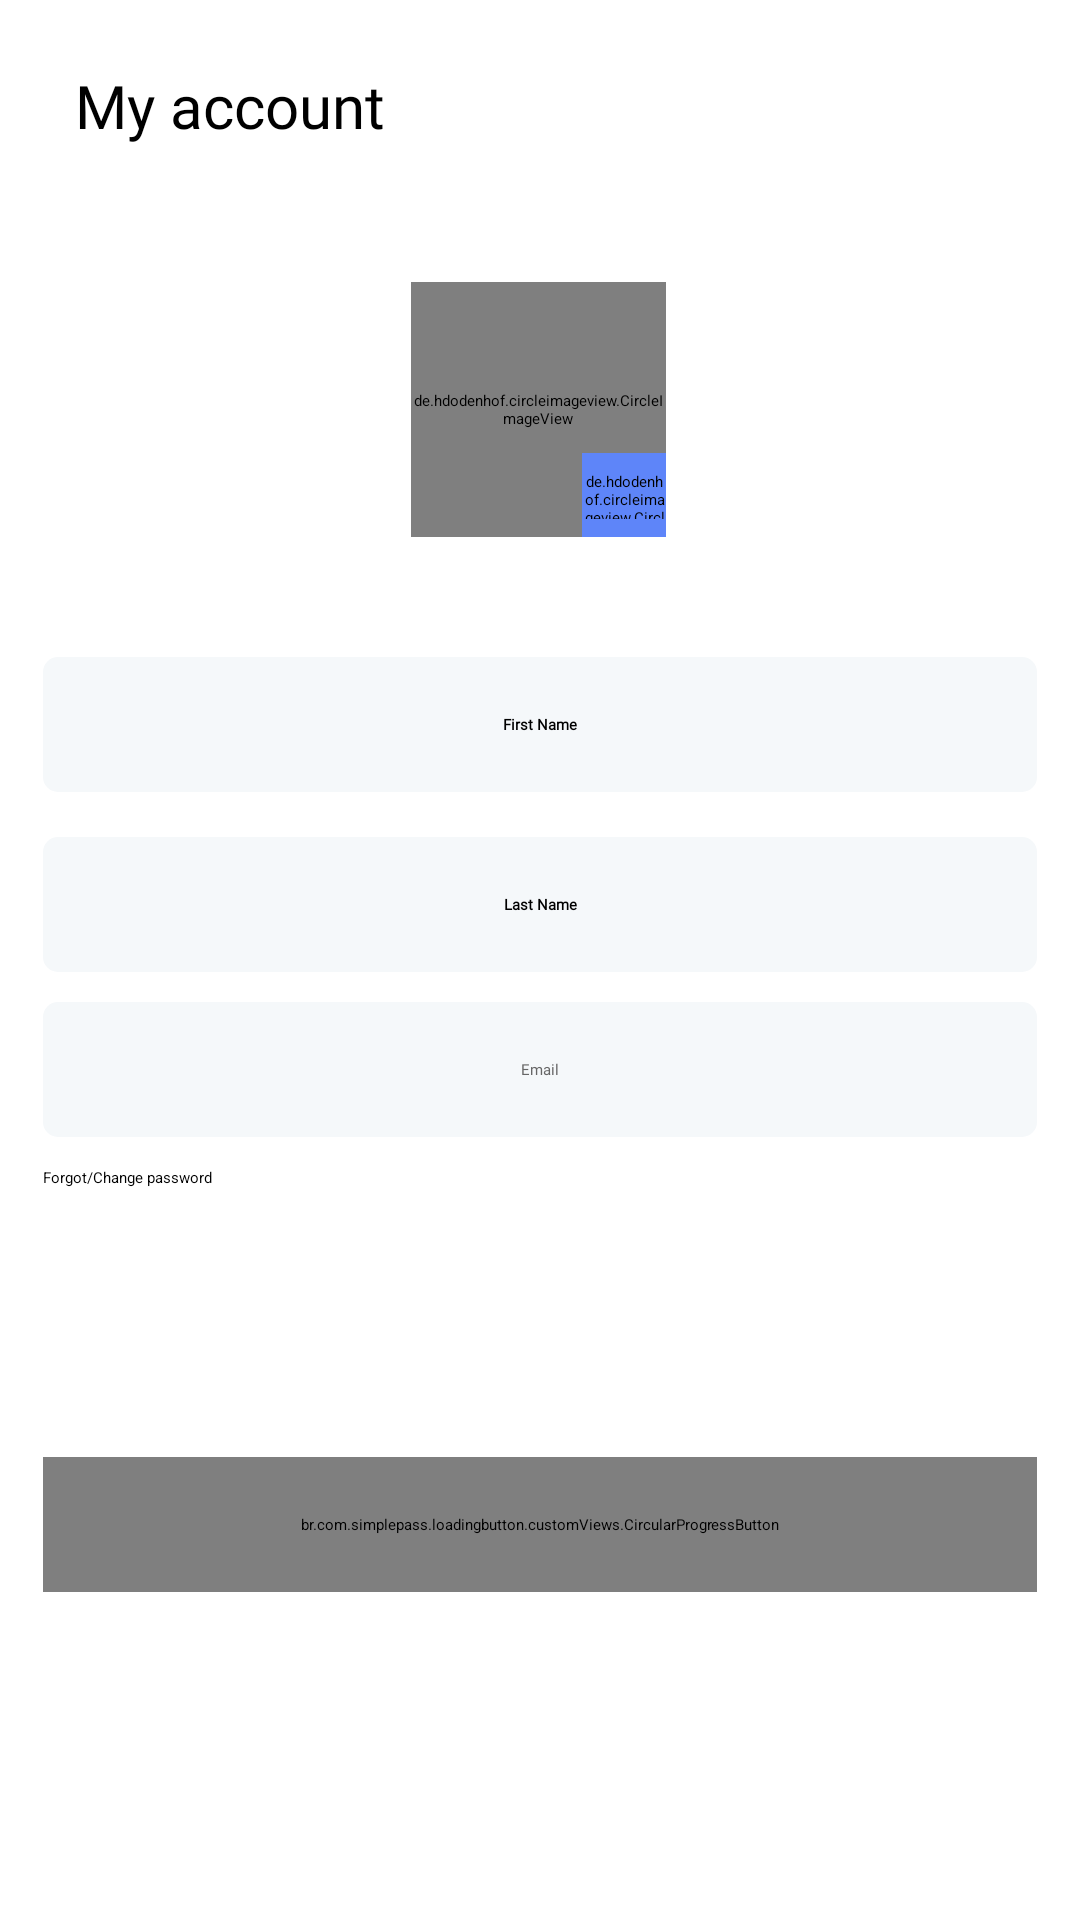

Produce the Android XML layout that renders to this screen, including the resource entries it uses.
<!-- AndroidManifest.xml: application theme Theme.ARoom -->
<!-- res/layout/fragment_user_account.xml -->
<?xml version="1.0" encoding="utf-8"?>
<androidx.core.widget.NestedScrollView xmlns:android="http://schemas.android.com/apk/res/android"
    xmlns:app="http://schemas.android.com/apk/res-auto"
    xmlns:tools="http://schemas.android.com/tools"
    android:layout_width="match_parent"
    android:layout_height="match_parent"
    android:fillViewport="true">


    <androidx.constraintlayout.widget.ConstraintLayout
        android:layout_width="match_parent"
        android:layout_height="match_parent">

        <androidx.appcompat.widget.Toolbar
            android:id="@+id/toolbarUserAccount"
            android:layout_width="match_parent"
            android:layout_height="70dp"
            app:layout_constraintEnd_toEndOf="parent"
            app:layout_constraintStart_toStartOf="parent"
            app:layout_constraintTop_toTopOf="parent">


            <androidx.constraintlayout.widget.ConstraintLayout
                android:layout_width="match_parent"
                android:layout_height="match_parent">


                <ImageView
                    android:id="@+id/imageCloseUserAccount"
                    android:layout_width="20dp"
                    android:layout_height="20dp"
                    android:scaleType="centerInside"
                    android:src="@drawable/ic_close"
                    app:layout_constraintBottom_toBottomOf="parent"
                    app:layout_constraintStart_toStartOf="parent"
                    app:layout_constraintTop_toTopOf="parent"
                    app:tint="@color/black" />


                <TextView
                    android:layout_width="wrap_content"
                    android:layout_height="wrap_content"
                    android:layout_marginStart="25dp"
                    android:fontFamily="@font/poppins_light"
                    android:text="My account"
                    android:textColor="@color/black"
                    android:textSize="20sp"
                    app:layout_constraintBottom_toBottomOf="@id/imageCloseUserAccount"
                    app:layout_constraintStart_toStartOf="@id/imageCloseUserAccount"
                    app:layout_constraintTop_toTopOf="@id/imageCloseUserAccount" />

            </androidx.constraintlayout.widget.ConstraintLayout>
        </androidx.appcompat.widget.Toolbar>

        <ProgressBar
            android:id="@+id/progressbarAccount"
            android:layout_width="wrap_content"
            android:layout_height="wrap_content"
            app:layout_constraintStart_toStartOf="parent"
            app:layout_constraintEnd_toEndOf="parent"
            app:layout_constraintBottom_toBottomOf="parent"
            app:layout_constraintTop_toTopOf="parent"
            android:visibility="gone"
            />

        <de.hdodenhof.circleimageview.CircleImageView
            android:id="@+id/imageUser"
            android:layout_width="85dp"
            android:layout_height="85dp"
            android:layout_marginTop="24dp"
            android:src="@color/black"
            app:layout_constraintEnd_toEndOf="@id/rightGuideline"
            app:layout_constraintHorizontal_bias="0.498"
            app:layout_constraintStart_toStartOf="@id/leftGuideline"
            app:layout_constraintTop_toBottomOf="@+id/toolbarUserAccount" />

        <de.hdodenhof.circleimageview.CircleImageView
            android:id="@+id/imageEdit"
            android:layout_width="28dp"
            android:layout_height="28dp"
            android:layout_marginTop="50dp"
            android:background="@drawable/settings_items_background"
            android:backgroundTint="#5E85F9"
            android:src="@drawable/ic_edit"
            app:layout_constraintBottom_toBottomOf="@id/imageUser"
            app:layout_constraintEnd_toEndOf="@id/imageUser" />


        <EditText
            android:id="@+id/edFirstName"
            android:layout_width="0dp"
            android:layout_height="45dp"
            android:layout_marginTop="40dp"
            android:background="@drawable/white_background"
            android:fontFamily="@font/poppins_light"
            android:gravity="center"
            android:hint="First Name"
            android:singleLine="true"
            android:textStyle="bold"
            app:layout_constraintEnd_toStartOf="@+id/rightGuideline"
            app:layout_constraintStart_toStartOf="@+id/leftGuideline"
            app:layout_constraintTop_toBottomOf="@+id/imageUser" />

        <EditText
            android:id="@+id/edLastName"
            android:layout_width="0dp"
            android:layout_height="45dp"
            android:layout_marginTop="15dp"
            android:background="@drawable/white_background"
            android:fontFamily="@font/poppins_light"
            android:gravity="center"
            android:hint="Last Name"
            android:singleLine="true"
            android:textStyle="bold"
            app:layout_constraintEnd_toEndOf="@id/rightGuideline"
            app:layout_constraintStart_toStartOf="@id/leftGuideline"
            app:layout_constraintTop_toBottomOf="@id/edFirstName" />

        <EditText
            android:id="@+id/edEmail"
            android:layout_width="0dp"
            android:layout_height="45dp"
            android:layout_marginTop="10dp"
            android:background="@drawable/white_background"
            android:editable="false"
            android:fontFamily="@font/poppins_light"
            android:gravity="center"
            android:hint="Email"
            android:singleLine="true"
            android:textColor="@color/g_gray700"
            app:layout_constraintEnd_toEndOf="@id/rightGuideline"
            app:layout_constraintStart_toStartOf="@id/leftGuideline"
            app:layout_constraintTop_toBottomOf="@id/edLastName" />

        <TextView
            android:id="@+id/tvUpdatePassword"
            android:layout_width="wrap_content"
            android:layout_height="wrap_content"
            android:layout_marginTop="10dp"
            android:text="Forgot/Change password"
            app:layout_constraintStart_toStartOf="@id/leftGuideline"
            app:layout_constraintTop_toBottomOf="@+id/edEmail" />

        <br.com.simplepass.loadingbutton.customViews.CircularProgressButton
            android:id="@+id/buttonSave"
            android:layout_width="0dp"
            android:layout_height="45dp"
            android:background="@drawable/blue_background"
            android:fontFamily="@font/poppins_light"
            android:text="Save"
            android:textAllCaps="false"
            android:textColor="@color/white"
            android:textSize="12sp"
            android:textStyle="bold"
            app:layout_constraintBottom_toBottomOf="parent"
            app:layout_constraintEnd_toEndOf="@id/rightGuideline"
            app:layout_constraintStart_toStartOf="@id/leftGuideline"
            app:layout_constraintTop_toBottomOf="@+id/tvUpdatePassword"
            android:layout_marginBottom="20dp"/>

        <androidx.constraintlayout.widget.Guideline
            android:id="@+id/leftGuideline"
            android:layout_width="wrap_content"
            android:layout_height="wrap_content"
            android:orientation="vertical"
            app:layout_constraintGuide_percent="0.04" />

        <androidx.constraintlayout.widget.Guideline
            android:id="@+id/rightGuideline"
            android:layout_width="wrap_content"
            android:layout_height="wrap_content"
            android:orientation="vertical"
            app:layout_constraintGuide_percent="0.96" />

    </androidx.constraintlayout.widget.ConstraintLayout>
</androidx.core.widget.NestedScrollView>
<!-- resources referenced by this layout -->
<resources>
  <color name="black">#FF000000</color>
  <color name="g_gray700">#666666</color>
  <color name="white">#FFFFFFFF</color>
  <!-- drawable blue_background (drawable-v24) -->
  <shape android:shape="rectangle" xmlns:android="http://schemas.android.com/apk/res/android">
      <solid android:color="@color/g_blue"/>
      <corners android:radius="@dimen/buttonCorners"/>
  </shape>
  <!-- drawable ic_edit (drawable-v24) -->
  <vector xmlns:android="http://schemas.android.com/apk/res/android"
      android:width="24dp"
      android:height="24dp"
      android:viewportWidth="24"
      android:viewportHeight="24"
      android:tint="@color/white">
    <path
        android:fillColor="@android:color/white"
        android:pathData="M3,17.25V21h3.75L17.81,9.94l-3.75,-3.75L3,17.25zM20.71,7.04c0.39,-0.39 0.39,-1.02 0,-1.41l-2.34,-2.34c-0.39,-0.39 -1.02,-0.39 -1.41,0l-1.83,1.83 3.75,3.75 1.83,-1.83z"/>
  </vector>
  <!-- drawable settings_items_background (drawable-v24) -->
  <?xml version="1.0" encoding="utf-8"?>
  <shape android:shape="oval" xmlns:android="http://schemas.android.com/apk/res/android">
      <solid android:color="#007aff"/>
      <padding android:bottom="6dp"
          android:left="6dp"
          android:right="6dp"
          android:top="6dp"/>
  </shape>
  <!-- drawable white_background (drawable-v24) -->
  <?xml version="1.0" encoding="utf-8"?>
  <shape android:shape="rectangle" xmlns:android="http://schemas.android.com/apk/res/android">
      <solid android:color="#F5F8FA"/>
      <corners android:radius="@dimen/buttonCorners"/>
  </shape>
  <style name="Theme.ARoom" parent="Theme.MaterialComponents.Light.NoActionBar">
          
          <item name="colorPrimary">@color/purple_500</item>
          <item name="colorPrimaryVariant">@color/purple_700</item>
          <item name="colorOnPrimary">@color/white</item>
          
          <item name="colorSecondary">@color/teal_200</item>
          <item name="colorSecondaryVariant">@color/teal_700</item>
          <item name="colorOnSecondary">@color/black</item>
          
          <item name="android:statusBarColor">?attr/colorPrimaryVariant</item>
          
  
  
  
      </style>
  <color name="g_blue">#000DAE</color>
  <dimen name="buttonCorners">5dp</dimen>
  <color name="purple_500">#FF6200EE</color>
  <color name="purple_700">#FF3700B3</color>
  <color name="teal_200">#FF03DAC5</color>
  <color name="teal_700">#FF018786</color>
</resources>
